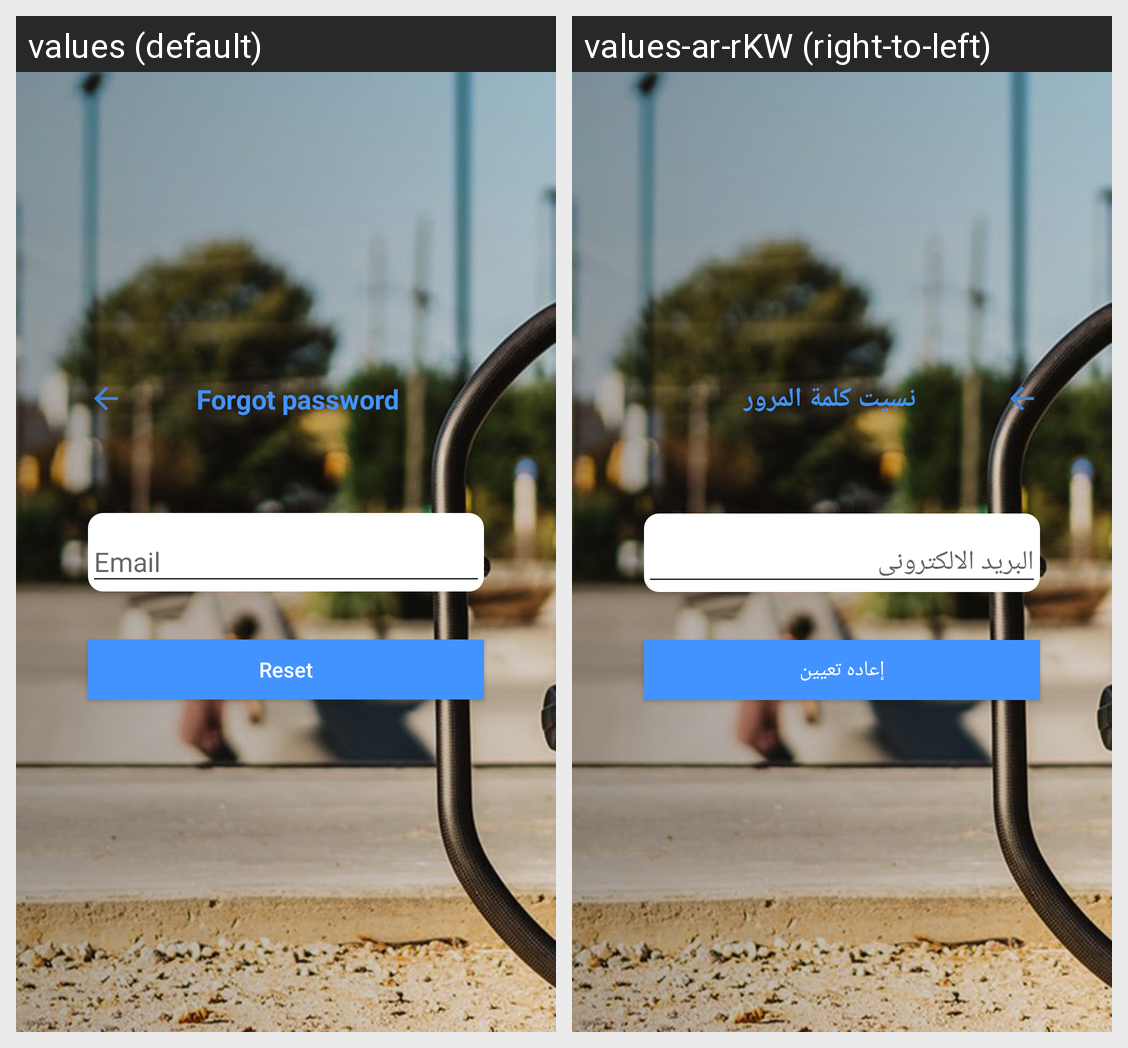

Locale-by-locale string values for the Android screen shown in this grid:
Android screen res/layout/activity_forgot_password.xml rendered under 2 locales, left to right: values (default), values-ar-rKW (right-to-left). Device: Nexus 5 (rendered at 1080×1920; each locale shown at half size, 540×960, under a caption strip naming it); theme AppTheme.NoActionBar.
Strings drawn on this screen, with the default value and each locale's value (text and hints the layout hard-codes, and strings that could not be matched under every locale, appear in the picture but are not listed):

reset
  values: Reset
  values-ar-rKW: إعاده تعيين

forgot_password
  values: Forgot password
  values-ar-rKW: نسيت كلمة المرور

email
  values: Email
  values-ar-rKW: البريد الالكترونى
